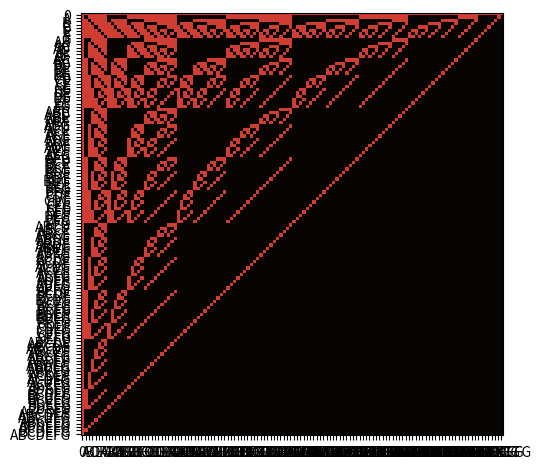

Source code (Python):
import numpy as np
import pandas as pd
import matplotlib.pyplot as plt
import matplotlib as mpl
from matplotlib import colors


def init_data_frame(table_headers):
    df = pd.DataFrame(index=list(table_headers), columns=list(table_headers))

    return df


def has_no_common_chr(str1, str2):
    """
    检查两个字符串是否有公共字符
    @param str1: 字符串1
    @param str2: 字符串2
    @return: 是否有公共字符
    """

    for chr in str1:
        if chr in str2:
            return False

    return True


def string_merge(str1, str2):
    """
    合并字符串
    @param str1: 字符串1
    @param str2: 字符串2
    @return: 合并的字符串
    """

    merged_str = str1 + str2
    merged_str = ''.join(sorted(merged_str))

    return merged_str


def gen_table_header_arr(event_indexes):
    total = len(event_indexes)
    combinations_and_pivots_array = []

    zero_event_idx = '0'
    zero_items = ['0']
    combination_array = [zero_event_idx]
    binomial_theorem_array = [zero_items]

    for i in range(total):
        cur_items = []
        if i == 0:
            for j in range(total):
                cur_item = {
                    'combination': event_indexes[j],
                    'pivot': j
                }
                cur_items.insert(len(cur_items), cur_item)
        else:
            pre_items = combinations_and_pivots_array[i - 1]

            for j in range(len(pre_items)):

                pre_combination = pre_items[j]['combination']

                for k in range(pre_items[j]['pivot'] + 1, total):
                    cur_combination = pre_combination + event_indexes[k]
                    cur_item = {
                        'combination': cur_combination,
                        'pivot': k
                    }
                    cur_items.insert(len(cur_items), cur_item)

        combinations_and_pivots_array.insert(len(combinations_and_pivots_array), cur_items)

    for i in range(total):
        binomial_theorem_array.append([])
        for j in range(len(combinations_and_pivots_array[i])):
            cur_value = combinations_and_pivots_array[i][j]['combination']
            combination_array.append(cur_value)
            binomial_theorem_array[i].append(cur_value)

    return {
        'combination_array': combination_array,
        'binomial_theorem_array': binomial_theorem_array
    }


def gen_axes_headers_recur(event_indexes):
    print('recur version')

    total = len(event_indexes)
    combinations_and_pivots_array = []

    zero_event_idx = '0'
    zero_items = ['0']
    combination_array = [zero_event_idx]
    binomial_theorem_array = [zero_items]

    gen_sub_axes_headers_recur(combinations_and_pivots_array, combination_array, binomial_theorem_array, total, event_indexes)

    return {
        'combination_array': combination_array,
        'binomial_theorem_array': binomial_theorem_array
    }


def gen_sub_axes_headers_recur(combinations_and_pivots_array,
                               combination_array,
                               binomial_theorem_array,
                               count,
                               event_indexes):
    '''
    生成子axes的headers
    @param combinations_and_pivots_array: 字符串组合和结尾字符位置数组
    @param combination_array:
    @param binomial_theorem_array:
    @param count:
    @param event_indexes:
    @return:
    '''
    total = len(event_indexes)
    cur_items = []

    if count == 1:
        for i in range(total):
            cur_item = {
                'combination': event_indexes[i],
                'pivot': i
            }
            cur_items.append(cur_item)
    else:
        gen_sub_axes_headers_recur(combinations_and_pivots_array, combination_array, binomial_theorem_array, count - 1, event_indexes)

        pre_items = combinations_and_pivots_array[count - 2]

        for i in range(len(pre_items)):

            pre_combination = pre_items[i]['combination']

            for j in range(pre_items[i]['pivot'] + 1, total):
                cur_combination = pre_combination + event_indexes[j]
                cur_item = {
                    'combination': cur_combination,
                    'pivot': j
                }
                cur_items.append(cur_item)

    combinations_and_pivots_array.insert(len(combinations_and_pivots_array), cur_items)

    binomial_theorem_array.append([])
    for i in range(len(cur_items)):
        cur_value = cur_items[i]['combination']
        combination_array.append(cur_value)
        binomial_theorem_array[count].append(cur_value)


def build_data_frame(data_frame):
    for row in data_frame.index:
        for col in data_frame.columns:
            if row == '0':
                data_frame.loc[row, col] = col
            elif col == '0':
                data_frame.loc[row, col] = row
            else:
                if has_no_common_chr(row, col):
                    data_frame.loc[row, col] = string_merge(row, col)
                else:
                    data_frame.loc[row, col] = 'ERR'


def color_up_data_frame(data_frame, plt):
    print('color_up_table')

    fig, ax = plt.subplots()

    color_matrix = []
    for row_idx in range(data_frame.index.size):
        row_colors = []
        for col_idx in range(data_frame.columns.size):
            if data_frame.values[row_idx][col_idx] == 'ERR':
                row_colors.append(0)  # set black
            else:
                row_colors.append(100)  # set color
        color_matrix.append(row_colors)

    # ax.imshow(X=color_arr, cmap=plt.cm.get_cmap('gist_heat'))
    cmap = colors.ListedColormap(['#080402', '#D03D33'])
    ax.imshow(X=np.array(color_matrix), cmap=cmap)

    ax.set_xticks(np.arange(data_frame.columns.size), labels=data_frame.columns)
    ax.set_yticks(np.arange(data_frame.index.size), labels=data_frame.index)

    fig.tight_layout()


if __name__ == '__main__':
    str1 = 'A'
    str2 = 'AB'
    str3 = 'ABC'
    # a, b, c, ab, ac, bc, abc

    str4 = 'ABCD'
    # a, b, c, d, ab, ac, ad, bc, bd, cd, abc, abd, bcd, abcd

    str5 = 'ABCDE'
    # a, b, c, d, e,
    # ab, ac, ad, ae, bc, bd, be, cd, ce, de,
    # abc, abd, abe, acd, ace, ade, bcd, bce, bde, cde,
    # abcd, abce, abde, acde, bcde
    # abcde

    str6 = 'ABCDEF'
    str7 = 'ABCDEFG'
    str8 = 'ABCDEFGH'
    str9 = 'ABCDEFGHI'
    str10 = 'ABCDEFGHIJ'
    str11 = 'ABCDEFGHIJK'  # 再增加字符等待的时间会很久

    res = gen_table_header_arr(str7)
    # res = gen_table_header_arr2(str7)
    headers = res['combination_array']

    data_frame = init_data_frame(headers)

    build_data_frame(data_frame)
    color_up_data_frame(data_frame, plt)

    plt.show()

    # print(data_frame)
